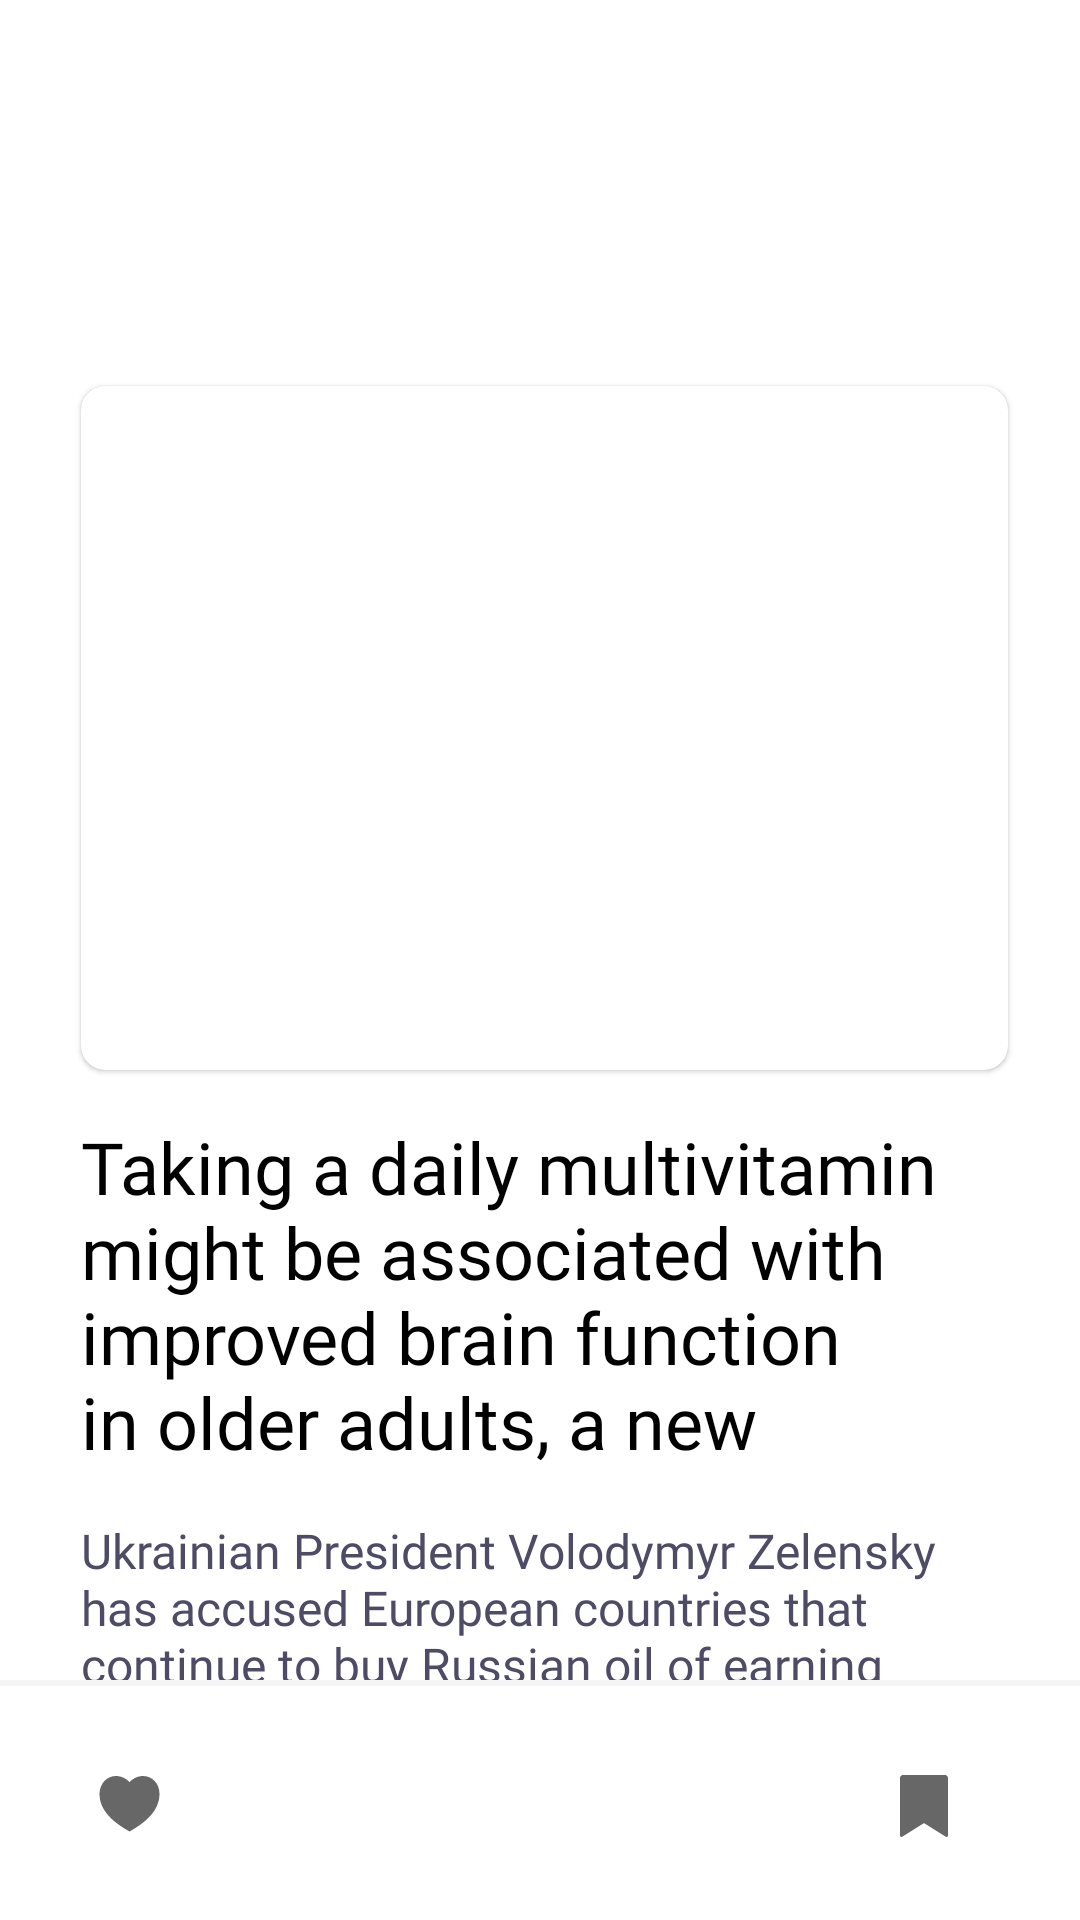

The Android layout XML behind this screen, and the referenced resources:
<!-- AndroidManifest.xml: application theme Theme.Kabar -->
<!-- res/layout/info_item_screen.xml -->
<?xml version="1.0" encoding="utf-8"?>
<androidx.constraintlayout.widget.ConstraintLayout xmlns:android="http://schemas.android.com/apk/res/android"
    xmlns:app="http://schemas.android.com/apk/res-auto"
    xmlns:tools="http://schemas.android.com/tools"
    android:layout_width="match_parent"
    android:background="@color/white"
    android:layout_height="match_parent">

    <ImageView
        android:id="@+id/back_btn"
        android:layout_width="wrap_content"
        android:layout_height="wrap_content"
        android:layout_marginStart="24dp"
        android:layout_marginTop="24dp"
        android:background="?attr/selectableItemBackgroundBorderless"
        android:padding="3dp"
        android:src="@drawable/ic_back"
        app:layout_constraintLeft_toLeftOf="parent"
        app:layout_constraintTop_toTopOf="parent" />

    <androidx.core.widget.NestedScrollView
        android:id="@+id/nested_id"
        app:layout_constraintTop_toBottomOf="@id/back_btn"
        android:layout_marginTop="56dp"
        android:layout_marginStart="3dp"
        android:layout_width="match_parent"
        android:layout_height="match_parent">

        <androidx.constraintlayout.widget.ConstraintLayout
            android:layout_width="match_parent"
            android:layout_height="match_parent"
            >



            <TextView
                android:id="@+id/news_source"
                android:layout_width="wrap_content"
                android:layout_height="wrap_content"
                android:layout_marginStart="27dp"
                android:layout_marginTop="16dp"
                android:fontFamily="@font/poppins_semi_bold"
                android:textColor="#C62626"
                android:textSize="16sp"
                app:layout_constraintLeft_toLeftOf="parent"
                app:layout_constraintTop_toTopOf="parent"
                tools:text="BBC News" />

            <TextView
                android:id="@+id/news_hour"
                android:layout_width="wrap_content"
                android:layout_height="wrap_content"
                android:fontFamily="@font/poppins_regular"
                android:textColor="#4E4B66"
                android:textSize="14sp"
                app:layout_constraintLeft_toLeftOf="@id/news_source"
                app:layout_constraintTop_toBottomOf="@id/news_source"
                tools:text="8 hour ago" />

            <com.google.android.material.card.MaterialCardView
                android:id="@+id/news_card"
                android:layout_width="match_parent"
                android:layout_height="228dp"
                android:layout_marginStart="@dimen/text_24"
                android:layout_marginTop="16dp"
                android:layout_marginEnd="@dimen/text_24"
                app:cardCornerRadius="8dp"
                app:layout_constraintLeft_toLeftOf="parent"
                app:layout_constraintTop_toBottomOf="@id/news_hour">

                <ImageView
                    android:id="@+id/head_img"
                    android:layout_width="match_parent"
                    android:layout_height="match_parent"
                    android:scaleType="fitXY"
                    tools:src="@drawable/trend" />
            </com.google.android.material.card.MaterialCardView>


            <TextView
                android:id="@+id/info_desc"
                android:layout_width="match_parent"
                android:layout_height="wrap_content"
                android:layout_marginStart="@dimen/text_24"
                android:layout_marginTop="16dp"
                android:layout_marginEnd="@dimen/text_24"
                android:fontFamily="@font/poppins_regular"
                android:lines="4"
                android:text="@string/fake_desc"
                android:textColor="#000000"
                android:textSize="@dimen/text_24sp"
                app:layout_constraintLeft_toLeftOf="parent"
                app:layout_constraintTop_toBottomOf="@id/news_card" />


            <TextView
                android:id="@+id/news_content"
                android:layout_width="match_parent"
                android:layout_height="wrap_content"
                android:layout_marginStart="@dimen/text_24"
                android:layout_marginTop="16dp"
                android:layout_marginEnd="@dimen/text_24"
                android:fontFamily="@font/poppins_regular"
                android:text="@string/news_content"
                android:textColor="#4E4B66"
                android:textSize="16dp"
                app:layout_constraintTop_toBottomOf="@id/info_desc" />

            <Space
                android:layout_width="match_parent"
                android:layout_height="100dp"
                app:layout_constraintTop_toBottomOf="@id/news_content"
                />

        </androidx.constraintlayout.widget.ConstraintLayout>
    </androidx.core.widget.NestedScrollView>

    <androidx.constraintlayout.widget.ConstraintLayout
        android:layout_width="match_parent"
        android:background="#FFFFFF"
        app:layout_constraintBottom_toBottomOf="parent"
        android:layout_height="wrap_content">

        <View
            android:id="@+id/dark_line"
            android:layout_width="match_parent"
            android:layout_height="2dp"
            android:layout_marginBottom="78dp"
            android:background="#0A000000"
            app:layout_constraintBottom_toBottomOf="parent" />

        <ImageView
            android:id="@+id/like_ic"
            android:layout_width="wrap_content"
            android:layout_height="wrap_content"
            android:layout_marginStart="22.5dp"
            android:padding="10dp"
            android:layout_marginTop="20dp"
            android:src="@drawable/ic_like_inactive"
            app:layout_constraintLeft_toLeftOf="parent"
            app:layout_constraintTop_toBottomOf="@id/dark_line" />

        <ImageView
            android:id="@+id/bookmarked"
            android:layout_width="wrap_content"
            android:layout_height="wrap_content"
            android:layout_marginEnd="30dp"
            android:padding="10dp"
            android:src="@drawable/bookmark_icon_inactive"
            app:layout_constraintBottom_toBottomOf="@id/like_ic"
            app:layout_constraintRight_toRightOf="parent"
            app:layout_constraintTop_toTopOf="@id/like_ic" />


    </androidx.constraintlayout.widget.ConstraintLayout>


</androidx.constraintlayout.widget.ConstraintLayout>
<!-- resources referenced by this layout -->
<resources>
  <color name="white">#FFFFFFFF</color>
  <dimen name="text_24">24dp</dimen>
  <dimen name="text_24sp">24sp</dimen>
  <!-- drawable bookmark_icon_inactive (drawable) -->
  <vector xmlns:android="http://schemas.android.com/apk/res/android"
      android:width="24dp"
      android:height="24dp"
      android:viewportWidth="24"
      android:viewportHeight="24">
    <group>
      <clip-path
          android:pathData="M0,0h24v24h-24z"/>
      <path
          android:pathData="M5,2H19C19.265,2 19.52,2.105 19.707,2.293C19.895,2.48 20,2.735 20,3V22.143C20,22.232 19.976,22.32 19.931,22.397C19.885,22.474 19.82,22.538 19.742,22.581C19.664,22.624 19.576,22.646 19.486,22.643C19.397,22.641 19.31,22.615 19.234,22.567L12,18.03L4.766,22.566C4.69,22.614 4.603,22.64 4.514,22.642C4.425,22.645 4.336,22.624 4.258,22.58C4.18,22.537 4.115,22.474 4.069,22.397C4.024,22.32 4,22.232 4,22.143V3C4,2.735 4.105,2.48 4.293,2.293C4.48,2.105 4.735,2 5,2Z"
          android:fillColor="#686767"/>
    </group>
  </vector>
  
  
  <!-- drawable ic_like_inactive (drawable) -->
  <vector xmlns:android="http://schemas.android.com/apk/res/android"
      android:width="21dp"
      android:height="19dp"
      android:viewportWidth="21"
      android:viewportHeight="19">
    <path
        android:pathData="M15,0C18.038,0 20.5,2.5 20.5,6C20.5,13 13,17 10.5,18.5C8,17 0.5,13 0.5,6C0.5,2.5 3,0 6,0C7.86,0 9.5,1 10.5,2C11.5,1 13.14,0 15,0Z"
        android:fillColor="#686767"/>
  </vector>
  
  
  <!-- drawable trend: png bitmap (drawable, 113142 bytes) -->
  <string name="fake_desc">Taking a daily multivitamin might be associated with improved brain function in older adults, a new study says, and the benefit appears to be greater for those with a history of cardiovascular disease.</string>
  <string name="news_content">Ukrainian President Volodymyr Zelensky has accused European countries that continue to buy Russian oil of "earning their money in other people's blood".In an interview with the BBC, President Zelensky singled out Germany and Hungary, accusing them of blocking efforts to embargo energy sales, from which Russia stands to make up to £250bn ($326bn) this year.</string>
  <style name="Theme.Kabar" parent="Theme.MaterialComponents.DayNight.NoActionBar">
          
          <item name="colorPrimary">@color/flow_item_stroke</item>
          <item name="colorPrimaryVariant">@color/flow_item_stroke</item>
          <item name="colorOnPrimary">@color/white</item>
          
          <item name="colorSecondary">@color/teal_200</item>
          <item name="colorSecondaryVariant">@color/teal_700</item>
          <item name="autoCompleteTextViewStyle">@style/cursorColor</item>
          <item name="colorOnSecondary">@color/black</item>
          
          <item name="android:statusBarColor" tools:targetApi="l">@color/black</item>
          
      </style>
  <color name="flow_item_stroke">#1877F2</color>
  <color name="teal_200">#FF03DAC5</color>
  <color name="teal_700">#FF018786</color>
  <style name="cursorColor" parent="Widget.AppCompat.AutoCompleteTextView">
       <item name="android:textCursorDrawable">@drawable/cursor</item>
      </style>
  <color name="black">#FF000000</color>
  <!-- drawable cursor (drawable) -->
  <?xml version="1.0" encoding="utf-8"?>
  <shape xmlns:android="http://schemas.android.com/apk/res/android"
      android:shape="rectangle">
      <solid android:color="#2196F3" />
      <size android:width="2dp" />
  </shape>
</resources>
